11-way image classification set "dataset_v4" from GitHub (yeonebin/v2); label vocabulary: concealed multiple targets, hammer, knife, multiple targets, pistol, plier, rifle, satellite model, snips, stiletto, wrench.

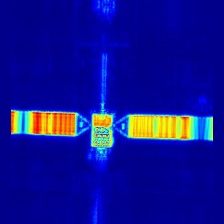
Label: satellite model

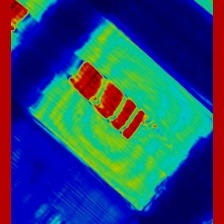
Label: knife

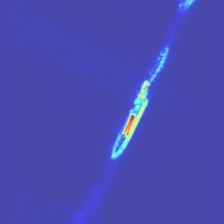
Label: stiletto

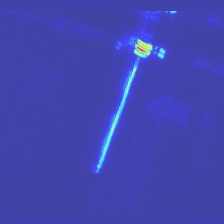
Label: hammer

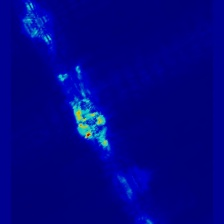
Label: plier

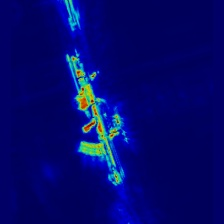
Label: rifle
